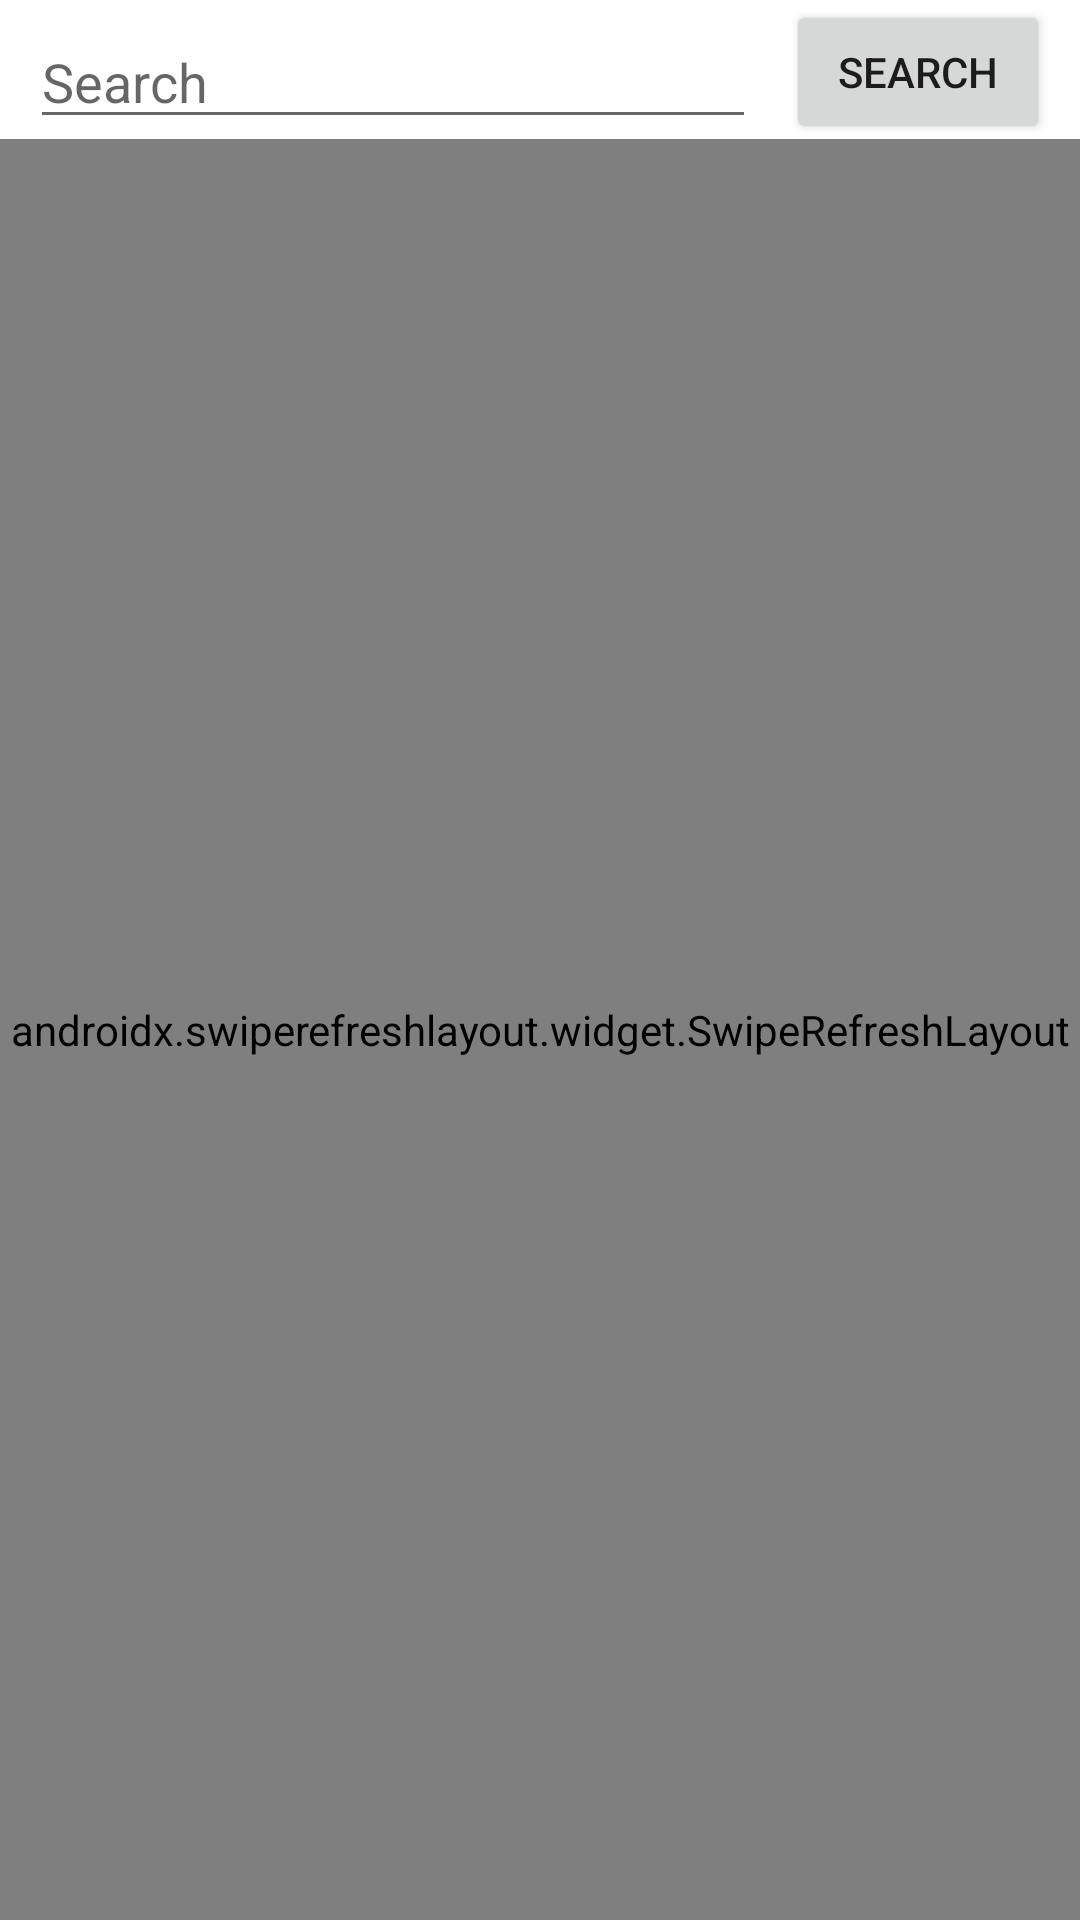

The Android layout XML behind this screen, and the referenced resources:
<!-- AndroidManifest.xml: application theme Theme.NearBySearch -->
<!-- res/layout/fragment_search.xml -->
<?xml version="1.0" encoding="utf-8"?>
<androidx.constraintlayout.widget.ConstraintLayout xmlns:android="http://schemas.android.com/apk/res/android"
    xmlns:app="http://schemas.android.com/apk/res-auto"
    xmlns:tools="http://schemas.android.com/tools"
    android:layout_width="match_parent"
    android:layout_height="match_parent"
    tools:context=".ui.fragments.SearchFragment">

    <androidx.appcompat.widget.AppCompatEditText
        android:id="@+id/searchEt"
        android:layout_width="0dp"
        android:layout_height="wrap_content"
        android:layout_marginHorizontal="10dp"
        android:layout_marginTop="3dp"
        android:hint="@string/search"
        app:layout_constraintBottom_toBottomOf="@+id/searchBtn"
        app:layout_constraintEnd_toStartOf="@+id/searchBtn"
        app:layout_constraintStart_toStartOf="parent"
        app:layout_constraintTop_toTopOf="@+id/searchBtn" />

    <androidx.appcompat.widget.AppCompatButton
        android:id="@+id/searchBtn"
        android:layout_width="wrap_content"
        android:layout_height="wrap_content"
        android:layout_marginHorizontal="10dp"
        android:text="@string/search"
        app:layout_constraintEnd_toEndOf="parent"
        app:layout_constraintTop_toTopOf="parent" />

    <androidx.appcompat.widget.AppCompatTextView
        android:id="@+id/noDataText"
        android:layout_width="wrap_content"
        android:text="@string/nothing_found"
        android:visibility="gone"
        app:layout_constraintBottom_toBottomOf="parent"
        app:layout_constraintEnd_toEndOf="parent"
        app:layout_constraintStart_toStartOf="parent"
        app:layout_constraintTop_toTopOf="parent"
        android:layout_height="wrap_content"/>
    <androidx.swiperefreshlayout.widget.SwipeRefreshLayout
        android:id="@+id/swipeRefresh"
        android:layout_width="0dp"
        android:layout_height="0dp"
        app:layout_constraintBottom_toBottomOf="parent"
        app:layout_constraintEnd_toEndOf="parent"
        app:layout_constraintStart_toStartOf="parent"
        app:layout_constraintTop_toBottomOf="@+id/searchEt">

        <androidx.recyclerview.widget.RecyclerView
            android:id="@+id/recyclerView"
            android:layout_width="match_parent"
            android:layout_height="0dp"
            android:layout_marginHorizontal="10dp"
            android:layout_marginVertical="@dimen/_5sdp"
            android:overScrollMode="never" />
    </androidx.swiperefreshlayout.widget.SwipeRefreshLayout>

</androidx.constraintlayout.widget.ConstraintLayout>
<!-- resources referenced by this layout -->
<resources>
  <string name="nothing_found">Nothing found!</string>
  <string name="search">Search</string>
  <style name="Theme.NearBySearch" parent="Theme.MaterialComponents.DayNight.DarkActionBar">
          
          <item name="colorPrimary">@color/purple_500</item>
          <item name="colorPrimaryVariant">@color/purple_700</item>
          <item name="colorOnPrimary">@color/white</item>
          
          <item name="colorSecondary">@color/teal_200</item>
          <item name="colorSecondaryVariant">@color/teal_700</item>
          <item name="colorOnSecondary">@color/black</item>
          
          <item name="android:statusBarColor" tools:targetApi="l">?attr/colorPrimaryVariant</item>
          
      </style>
  <!-- not gathered from this repository: default colours our renderer supplied (Android Studio template values) -->
  <color name="purple_500">#FF6200EE</color>
  <color name="purple_700">#FF3700B3</color>
  <color name="teal_200">#FF03DAC5</color>
  <color name="teal_700">#FF018786</color>
  <color name="black">#FF000000</color>
  <color name="white">#FFFFFFFF</color>
</resources>
